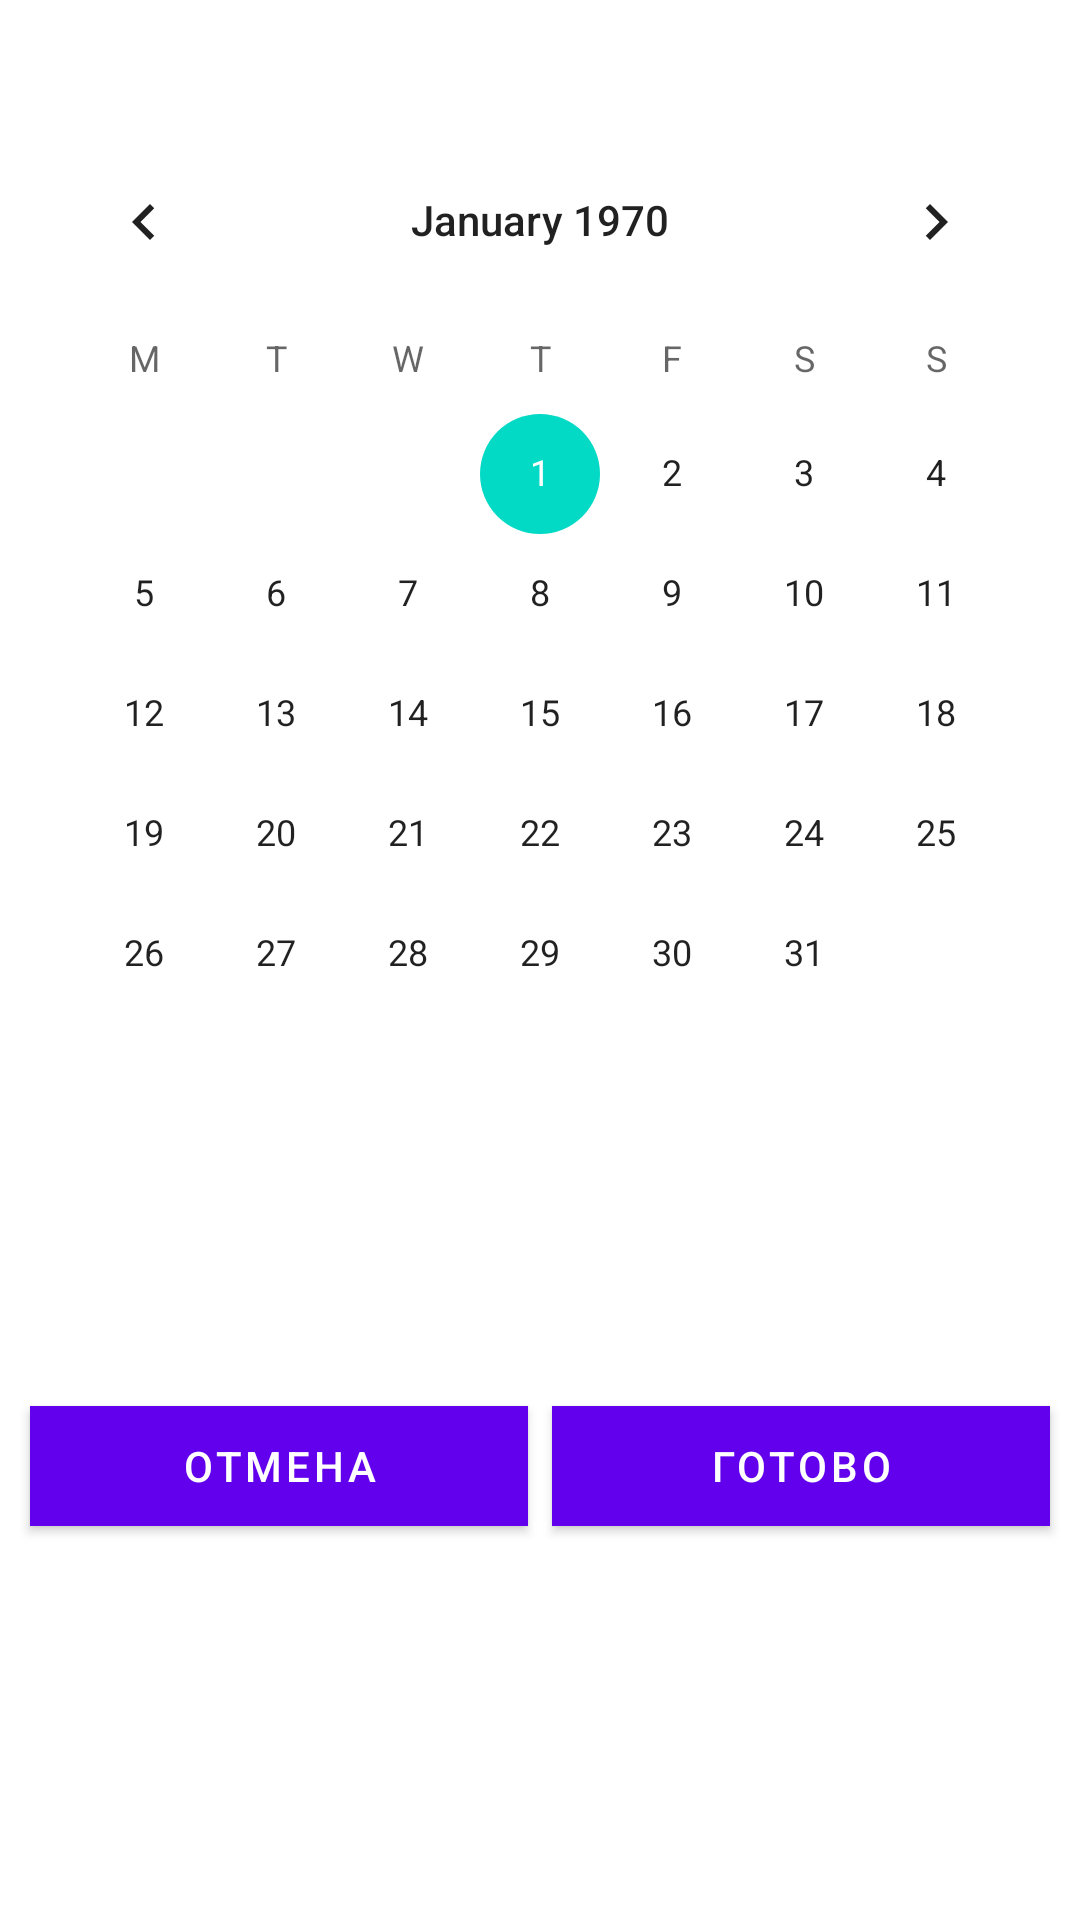

Here is an Android app screen rendered from its layout file. Give the layout XML and the strings, colors and styles it references.
<!-- AndroidManifest.xml: fallback theme Theme.MaterialComponents.DayNight.NoActionBar -->
<!-- res/layout/dialog_select_date.xml -->
<?xml version="1.0" encoding="utf-8"?>
<androidx.constraintlayout.widget.ConstraintLayout xmlns:android="http://schemas.android.com/apk/res/android"
    xmlns:app="http://schemas.android.com/apk/res-auto"
    android:layout_width="match_parent"
    android:layout_height="wrap_content"
    android:layout_margin="@dimen/margin_min"
    android:orientation="vertical">

    <TextView
        android:id="@+id/tvCalendarHeader"
        style="@style/TextL"
        android:layout_width="wrap_content"
        android:layout_height="@dimen/button_height"
        android:gravity="center_vertical"
        android:text="Укажите дату начала раскладки:"
        android:textSize="@dimen/text_m"
        app:layout_constraintEnd_toEndOf="parent"
        app:layout_constraintStart_toStartOf="parent"
        app:layout_constraintTop_toTopOf="parent" />

    <CalendarView
        android:id="@+id/cvDate"
        android:layout_width="wrap_content"
        android:layout_height="297dp"
        android:firstDayOfWeek="2"
        android:selectedWeekBackgroundColor="#ff0000"
        app:layout_constraintEnd_toEndOf="parent"
        app:layout_constraintStart_toStartOf="parent"
        app:layout_constraintTop_toBottomOf="@id/tvCalendarHeader" />

    <Button
        android:id="@+id/btnDateSelected"
        android:layout_width="0dp"
        android:layout_height="@dimen/button_height"
        android:layout_margin="@dimen/margin_min"
        android:background="@color/colorGreen"
        android:text="Готово"
        android:textColor="@color/textWhiteSelected"
        app:layout_constraintBottom_toBottomOf="parent"
        app:layout_constraintEnd_toEndOf="@+id/cvDate"
        app:layout_constraintHorizontal_bias="0.5"
        app:layout_constraintStart_toEndOf="@+id/btnDismissCalendarDialog"
        app:layout_constraintTop_toBottomOf="@+id/cvDate" />

    <Button
        android:id="@+id/btnDismissCalendarDialog"
        android:layout_width="0dp"
        android:layout_height="@dimen/button_height"
        android:layout_margin="@dimen/margin_min"
        android:background="@color/colorGrey700"
        android:text="Отмена"
        android:textColor="@color/textWhiteSelected"
        app:layout_constraintBottom_toBottomOf="parent"
        app:layout_constraintEnd_toStartOf="@+id/btnDateSelected"
        app:layout_constraintHorizontal_bias="0.5"
        app:layout_constraintStart_toStartOf="@+id/cvDate"
        app:layout_constraintTop_toBottomOf="@+id/cvDate" />

</androidx.constraintlayout.widget.ConstraintLayout>
<!-- resources referenced by this layout -->
<resources>
  <color name="colorGreen">#00A018</color>
  <color name="colorGrey700">#616161</color>
  <color name="textWhiteSelected">#ffffff</color>
  <dimen name="button_height">40dp</dimen>
  <dimen name="margin_min">4dp</dimen>
  <dimen name="text_m">16sp</dimen>
  <style name="TextL">
          <item name="android:layout_width">wrap_content</item>
          <item name="android:layout_height">wrap_content</item>
          <item name="android:textSize">@dimen/text_l</item>
          <item name="android:textColor">@color/colorWhite</item>
      </style>
  <dimen name="text_l">20sp</dimen>
  <color name="colorWhite">#ffffff</color>
</resources>
